2-way image classification set "data" from GitHub (Beulla/ml_pipelines_summative); label vocabulary: dyslexic, non dyslexic.

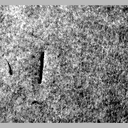
Label: dyslexic

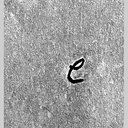
Label: non dyslexic

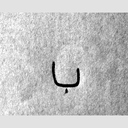
Label: dyslexic

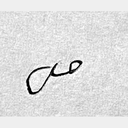
Label: dyslexic

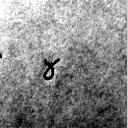
Label: non dyslexic

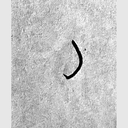
Label: dyslexic
